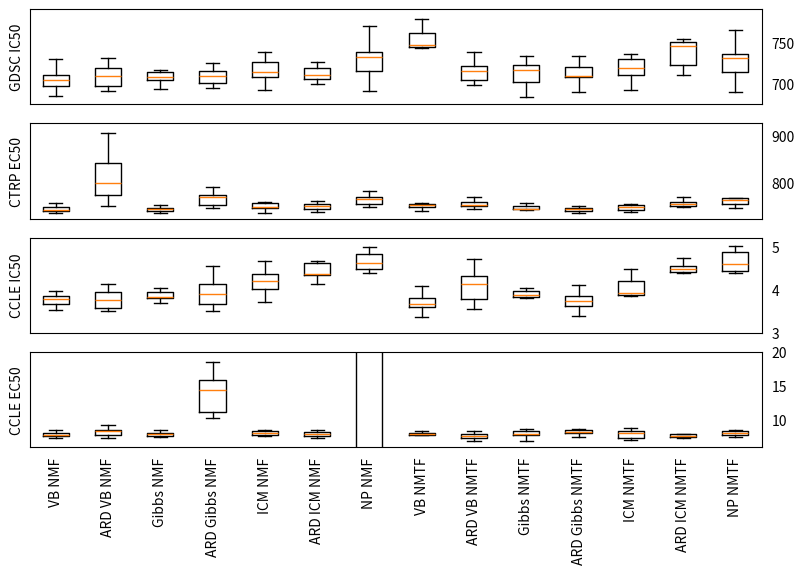

This chart was generated by the following Python code:
'''
Script for plotting the average cross-validation results (MSE), with std, on 
the drug sensitivity datasets, for all the methods.
'''

import matplotlib.pyplot as plt


''' Method names and performances. '''
method_names = [
    'VB NMF',     'ARD VB NMF',     # 'NMF VB',     'NMF VB ARD',   
    'Gibbs NMF',  'ARD Gibbs NMF',  # 'NMF Gibbs',  'NMF Gibbs ARD', 
    'ICM NMF',    'ARD ICM NMF',    # 'NMF ICM',    'NMF ICM ARD',  
    'NP NMF',                       # 'NMF NP',
    'VB NMTF',    'ARD VB NMTF',    # 'NMTF VB',    'NMTF VB ARD',  
    'Gibbs NMTF', 'ARD Gibbs NMTF', # 'NMTF Gibbs', 'NMTF Gibbs ARD',
    'ICM NMTF',   'ARD ICM NMTF',   # 'NMTF ICM',   'NMTF ICM ARD', 
    'NP NMTF',                      # 'NMTF NP'
]
dataset_names = ['GDSC IC50', 'CTRP EC50', 'CCLE IC50', 'CCLE EC50']

all_performances_gdsc = [
    # NMF VB
    [685.16092497288184, 710.32299686966451, 703.93385350459334, 729.37119838253295, 694.19032120098836, 717.24799410224693, 709.31261131796532, 703.91053316274144, 690.59053883679485, 704.88806250648452], 
    # NMF VB ARD
    [713.19655462934008, 721.31043774315253, 700.61687793361943, 730.50785633227781, 690.44435527527401, 729.89396636405286, 709.25486450030576, 695.87389520876559, 695.26225316353748, 708.63755041867626],
    # NMF Gibbs
    [716.29910393484386, 715.52845829907073, 703.52578259341101, 709.20707278487555, 687.70064858928674, 693.97202369941476, 706.8950503017204, 715.72301076004032, 711.38252527375471, 706.97860147371944],
    # NMF Gibbs ARD
    [694.90346124983796, 715.52250464628071, 704.55305176478714, 714.98213938693993, 725.41797648404577, 714.44915577933818, 712.5503226263927, 698.81184946087126, 698.07307876833954, 706.26266295425569],
    # NMF ICM
    [729.40046288239785, 728.31355919207101, 691.86118903511647, 715.96727421267792, 720.09430651949663, 706.40449970111422, 712.78407670764443, 737.772158316218, 706.05196536035635, 710.02270641901021],
    # NMF ICM ARD
    [719.7824077508526, 702.05393641620196, 716.98226544179477, 721.75595599822327, 707.45450551121269, 704.35809979582973, 711.96780103652907, 725.73787364118584, 708.53767382589353, 699.44186822909819],
    # NMF NP
    [730.41701997684834, 718.47042584753819, 691.32336665982211, 714.46213589158765, 738.65912996317377, 748.30003701209398, 769.34017968955698, 737.41429097546097, 732.87961285661277, 713.64457275090967],
    # NMTF VB
    [709.66736129233709, 765.88214504613325, 746.70025243132341, 772.27745449563452, 745.41642208861413, 746.63416043672657, 778.08389152148902, 748.30816777944619, 714.12790211075958, 743.14504817463092],
    # NMTF VB ARD
    [722.72999079614908, 698.21931545764801, 737.52356589414251, 704.58457565636195, 703.6715710102967, 719.81797714446282, 713.82496427351339, 721.18206084627707, 716.59301318608493, 704.87671708595326],
    # NMTF Gibbs
    [697.72264470755874, 688.59963116138488, 723.68395059119223, 713.2404399255239, 683.51643895492123, 718.74357305822946, 732.69484500181056, 720.24949905023777, 714.61859728166576, 724.46695154334247],
    # NMTF Gibbs ARD
    [722.32214004260163, 715.16731589342203, 707.82099472214759, 707.16863642869293, 733.6826319505052, 690.37086651359289, 707.11946096310135, 708.39868693728738, 722.03579555089505, 709.30341080247854],
    # NMTF ICM
    [732.69212036935778, 703.59373803276731, 721.57547589519618, 715.59296851929923, 735.58494884486913, 714.06157279712954, 709.41793906913722, 692.15251416044828, 733.59594782945101, 722.39377489936044],
    # NMTF ICM ARD
    [749.09358456994858, 728.48867483636559, 751.71321779677794, 710.14552165194539, 720.68132672814818, 718.33961046515481, 744.25440644549565, 746.00363914072398, 750.51510607673333, 754.19888301307026],
    # NMTF NP
    [690.25343057989005, 736.40038711059503, 764.11082576499348, 704.70177120527262, 732.15532917291273, 742.61597904822986, 716.52571979549577, 713.71528194366965, 733.0727564068369, 728.82412387744012],
]
all_performances_ctrp = [
    # NMF VB
    [740.12636723862897, 749.87078293748721, 746.50250826759725, 757.85860300650268, 740.03517292047843, 739.73770939293638, 741.60973440112014, 735.64041675409703, 753.15928749900672, 745.71005417282288],
    # NMF VB ARD
    [853.66660480283656, 750.6370599166587, 813.00988685019843, 788.11031562731489, 772.92023905385633, 844.42521266373001, 832.0253037096652, 775.4883968545214, 759.84869298601132, 905.22834647779098],
    # NMF Gibbs
    [753.40828282107702, 747.83149251032262, 736.79733199440102, 751.37497912195624, 747.50238815070782, 745.09572521673351, 740.49991591251887, 740.79443714406261, 739.26019431302029, 746.49067392566133],
    # NMF Gibbs ARD
    [746.05565465094151, 787.62566877056304, 772.64108072193585, 751.2277136295595, 791.12291904338304, 757.26620811324051, 767.88067246045523, 773.8502081653595, 749.95293898466241, 770.69226505660913],
    # NMF ICM
    [758.47687039777691, 757.80085922710145, 737.5916781763874, 753.39570593844678, 760.0810636829774, 745.7747811017814, 750.26509222874768, 741.51289612890639, 748.83276730345165, 747.58175936887972],
    # NMF ICM ARD
    [755.48532526318388, 737.62976187793799, 744.32064757244314, 753.53870407633815, 746.7357309390834, 752.49804349637225, 748.01234629260944, 761.96040604643463, 723.61362495804508, 760.04225635574358],
    # NMF NP
    [9.2349742230584706e+37, 770.42586074080191, 770.76784866559092, 762.40990672365467, 752.56548270296821, 782.04178250387179, 752.91805746123543, 767.29914367788331, 748.17254364078167, 765.24930179519345],
    # NMTF VB
    [754.81721001793687, 741.07594288577673, 749.12325106626054, 747.90500023105926, 754.05017856919494, 753.94179398682797, 744.99628481065133, 757.05916847246465, 755.24727482306025, 751.63756693155949],
    # NMTF VB ARD
    [753.16196463811286, 746.03513468785275, 761.95528246624826, 751.14190786027871, 753.00518054121937, 753.21004607324221, 768.92285248591816, 769.58132950185791, 755.17992618296057, 745.52009469452457],
    # NMTF Gibbs
    [750.16679631911165, 746.07212159406731, 751.29282364498863, 744.16659716169443, 756.5579583783865, 755.21638986492337, 731.73807609196626, 745.45597410461664, 743.64892475573492, 745.39069982421233],
    # NMTF Gibbs ARD
    [747.679376226778, 737.10288106373582, 750.60825863381319, 745.62914946779881, 746.74899041605363, 740.42847609696037, 743.83088789795602, 748.28441651372248, 742.11562562084259, 739.00246686138701],
    # NMTF ICM
    [738.57162146045312, 755.4578953810817, 750.90690438562399, 755.64863864194467, 748.5849575364748, 738.60302319905077, 748.50012025216574, 740.21815246062874, 749.97323427907656, 755.91436936108573],
    # NMTF ICM ARD
    [752.38601967940531, 770.25200638891079, 749.35424331195213, 749.94830093503424, 768.04712216259827, 753.99965674226962, 759.18087544739865, 756.30734716842198, 750.43885743436658, 760.72151183719473],
    # NMTF NP
    [767.75025426724324, 753.61067052040585, 768.29271262736279, 767.33548448072429, 768.83227541468943, 993.37375051158244, 758.2559292308506, 751.25323184462206, 760.79993056344631, 747.24263683001902],
]
all_performances_ccle_ic = [
    # NMF VB
    [3.9720789894013322, 3.8170365564850659, 3.6499210229609296, 3.8490283145380855, 3.8172488877299311, 3.5288957886829682, 4.2077224017450208, 3.6645050743210836, 3.7340097505327563, 3.7034951548572432],
    # NMF VB ARD
    [3.9341230008757457, 3.5804683350893769, 3.8915206599421599, 4.0198769310758982, 3.5802990852758909, 3.9503080755826612, 3.51446628103752, 3.5707217277660925, 3.6387522318326435, 4.1315576004235375],
    # NMF Gibbs
    [3.9726385129925688, 3.6905317412044547, 3.9871537709792659, 4.0348560269845599, 3.7432313677870099, 3.8136944380156241, 3.8672522302669221, 3.8024552661957869, 3.7895242798169768, 3.8321562318398548],
    # NMF Gibbs ARD
    [4.0085964256623168, 4.0475973186818095, 4.5460155499514139, 3.7970568240953435, 3.735459341238776, 3.6363626997466438, 3.5617912325380034, 4.3412383509603432, 4.1607433992285623, 3.5096307572146777],
    # NMF ICM
    [4.6519798568170057, 4.4968702684399462, 3.709092203662534, 3.7627043415080119, 4.1832893326451561, 4.1673718383278091, 3.9665783383464031, 4.1948540503933209, 4.202207368583549, 4.4114038493032357],
    # NMF ICM ARD
    [4.3686288222453884, 4.3311682723843887, 4.6641262102526042, 4.5541255986612432, 4.2473901076382754, 4.3377123077867674, 4.3415477322299596, 4.1330666868327768, 37.483347847677642, 4.6225731524639064],
    # NMF NP
    [4.5289686236821733, 4.6788235970437455, 4.9883508949265263, 4.4236942593141677, 4.4606970254973106, 4.7671357423427674, 4.3878394180566973, 4.8452296278851152, 4.9123955462874571, 4.5311993955241787],
    # NMTF VB
    [3.6523065891510731, 3.8216858149794004, 3.6546410019254094, 3.481980628342682, 4.0720710671121179, 3.6459081787245249, 3.369286172330515, 4.135173151066903, 3.7697580970474678, 3.5784768744150166],
    # NMTF VB ARD
    [4.0922474564556097, 3.6270839969799167, 4.2364514965820126, 3.6963480243260736, 4.0575307552374307, 4.6991314282355079, 3.5518596879515676, 4.4343623625928803, 4.15637263736616, 4.3441819323478823],
    # NMTF Gibbs
    [3.9613310924949952, 3.8914023429641751, 3.8672234369130294, 3.8139642808632508, 3.8400614319225479, 3.9440852366405408, 3.6125406992585027, 4.0244266825078734, 3.3362547747996003, 4.2459167704654579],
    # NMTF Gibbs ARD
    [3.8484145546860278, 3.6352814835047544, 3.3872165307865543, 3.7473283501635546, 3.8364534381328106, 3.7395090271490679, 3.6139872892524423, 3.5554257790859558, 4.1143340926500009, 4.0106485433932066],
    # NMTF ICM
    [4.2563250129770926, 4.4623709157614986, 3.943990442128412, 3.8975545135269472, 4.2096798612152906, 3.3247916805810629, 3.8477725874726274, 4.1967682427888962, 3.8768194674838443, 3.9124129263810157],
    # NMTF ICM ARD
    [4.470262317576835, 4.4729201110373316, 4.5862636060900686, 4.5471802794964074, 4.3801528579246876, 4.5337416602241909, 4.4773124243312399, 3.957264326310391, 3.8467170838166527, 4.7269246652092445],
    # NMTF NP
    [4.6304446595137048, 4.9235465162556702, 4.7913333338026751, 4.3779593020860954, 5.0114868904478884, 4.4124572167259037, 4.4958582636356885, 4.9008549177447698, 4.5361138040333193, 4.3708927949021055],
]
all_performances_ccle_ec = [
    # NMF VB
    [7.7635341152730151, 8.1150905890000882, 7.49024941184532, 7.7969946114230684, 7.4888921906269132, 8.4313820494996996, 7.9416913514973304, 8.5502630023429411, 7.3679943246588904, 7.7392399237576139],
    # NMF VB ARD
    [7.9460832757380011, 8.4976568428950916, 7.7833103492513915, 7.803305733351305, 9.2894165318836759, 8.4417087184458115, 8.7308541935685771, 7.2611440720720397, 8.4084295012956414, 8.301422048099182],
    # NMF Gibbs
    [8.1119696081407859, 6.9747693770267025, 7.6980277689151997, 8.0099584769392447, 7.5038672913006668, 8.2435582992319336, 7.6497222037829635, 8.4982718177099681, 7.8034920363404234, 7.9984690844992068],
    # NMF Gibbs ARD
    [15.500805212635024, 15.9139366677836, 10.235167627857891, 15.459711323315451, 10.338914018782516, 18.549524546483649, 13.208237467291292, 39.14480651930802, 13.055665958744564, 10.556331804572885],
    # NMF ICM
    [7.7390289899606479, 8.0997098898134983, 7.719768464634476, 7.7004319693594336, 8.4607671577052717, 8.4227683181052431, 8.4287686769689127, 8.0787315970519575, 8.0127739187228872, 7.6308541967454886],
    # NMF ICM ARD
    [8.0074195705199624, 8.5179429385450973, 7.5787478251620435, 7.9014803780578644, 7.5701314875918966, 7.954227094842393, 8.243592949377792, 7.3547210263041416, 7.3855730275499401, 8.3326533264798641],
    # NMF NP
    [0,100,0,100,0,100,0,100,0,100], # [100,100,100,100,100,100,100,100,100,100], # [7.5599063440476231, 9.2413241151457601, nan, 7.9991883839883542, 8.7164206760488963, 7.9434997753498733, 7.4988236929760443, 7.4633612918877343, 8.0478603007775291, 7.8903449372307408],
    # NMTF VB
    [7.365986655448574, 7.874070019013427, 8.3830122132781391, 8.2588283076263096, 8.1157124682326724, 7.972082009972425, 7.8100129922528021, 7.1633155206876538, 7.9074240368300126, 8.0960293137059232],
    # NMTF VB ARD
    [7.1961155820854179, 8.4262085243624441, 7.4321812454061336, 8.0422444944967033, 7.8048966101578525, 7.7055482739886552, 7.2389431799010566, 7.4203876888211742, 8.1448620327160235, 6.840323009376454],
    # NMTF Gibbs
    [7.9926255443618617, 8.624363613938284, 7.7330671211851589, 8.4347650990992378, 6.9458305255386588, 8.1726824264717202, 7.8511457672932901, 8.3351960148129471, 7.5125846889590147, 7.7419620762555139],
    # NMTF Gibbs ARD
    [8.1923963305055132, 8.683040252984501, 8.5112618435851104, 8.3044685301731729, 7.5118271589848371, 8.1129946149825845, 9.2285407046732537, 7.9658620723739757, 8.0681921757652972, 7.8951369240462999],
    # NMTF ICM
    [8.0953739488587342, 7.5304203809288541, 6.9896105482273345, 7.1171541086255763, 8.0340267778864813, 8.1057720069606525, 8.8310672661538181, 8.5129046106318995, 8.3559057900858047, 7.2604093971292363],
    # NMTF ICM ARD
    [7.4162397811295078, 7.9378158694574044, 7.6970160869931732, 7.6499571066210326, 7.9714579652783133, 7.5329418555785503, 7.9280816500862841, 7.3239032094959304, 7.4921567916077194, 7.406541491660021],
    # NMTF NP
    [7.9994851540280987, 7.7325016318332764, 8.417766367544349, 7.543812323748746, 8.5186148912376147, 7.9863874285793504, 8.4471704113343531, 7.9447073678589559, 7.4628906545363298, 8.1618865862554877],
]

colours = ['r','m','b','y','g','k','c']


''' Plot settings. '''
figsize = (8.0, 6.0)
nrows, ncols = 4, 1
left, right, bottom, top = 0.035, 0.95, 0.25, 0.98
plot_file = "./boxplot_crossvalidation.png"
showoutliers = False

gdsc_MSE_min,    gdsc_MSE_max,    gdsc_step =    675, 790, 50
ctrp_MSE_min,    ctrp_MSE_max,    ctrp_step =    725, 925, 100
ccle_ic_MSE_min, ccle_ic_MSE_max, ccle_ic_step = 3, 5.2, 1
ccle_ec_MSE_min, ccle_ec_MSE_max, ccle_ec_step = 6, 20, 5


''' Make the plot. '''
fig, axes = plt.subplots(nrows=nrows, ncols=ncols, figsize=figsize)
fig.subplots_adjust(left=left, right=right, bottom=bottom, top=top)

# Plot the boxplots
x = method_names
bp1 = axes[0].boxplot(x=all_performances_gdsc, patch_artist=False, showfliers=showoutliers, labels=method_names)
bp2 = axes[1].boxplot(x=all_performances_ctrp, patch_artist=False, showfliers=showoutliers, labels=method_names)
bp3 = axes[2].boxplot(x=all_performances_ccle_ic, patch_artist=False, showfliers=showoutliers, labels=method_names)
bp4 = axes[3].boxplot(x=all_performances_ccle_ec, patch_artist=False, showfliers=showoutliers, labels=method_names)

# Set up the y axes - label and limits
for i, (dataset, MSE_min, MSE_max, MSE_step) in enumerate(zip(
    dataset_names,
    [gdsc_MSE_min, ctrp_MSE_min, ccle_ic_MSE_min, ccle_ec_MSE_min],
    [gdsc_MSE_max, ctrp_MSE_max, ccle_ic_MSE_max, ccle_ec_MSE_max],
    [gdsc_step, ctrp_step, ccle_ic_step, ccle_ec_step])):
    
    axes[i].set_ylabel(dataset)
    axes[i].set_yticks(range(0, int(MSE_max)+1, MSE_step))
    axes[i].set_ylim(MSE_min, MSE_max)
    axes[i].yaxis.tick_right()
    axes[i].yaxis.set_ticks_position('none')

# Turn off x-axis labels for top 3 plots, and xticks for bottom one
for x in range(2+1):
    axes[x].get_xaxis().set_visible(False)
axes[3].xaxis.set_ticks_position('none')

# Transform xlabels into method names
plt.xticks(range(1,len(method_names)+1), rotation=90)

# Make the lines from dashed into straight line
for bp in [bp1, bp2, bp3, bp4]:
    plt.setp(bp['whiskers'], linestyle='-')

# Save plot
plt.savefig(plot_file, dpi=600)